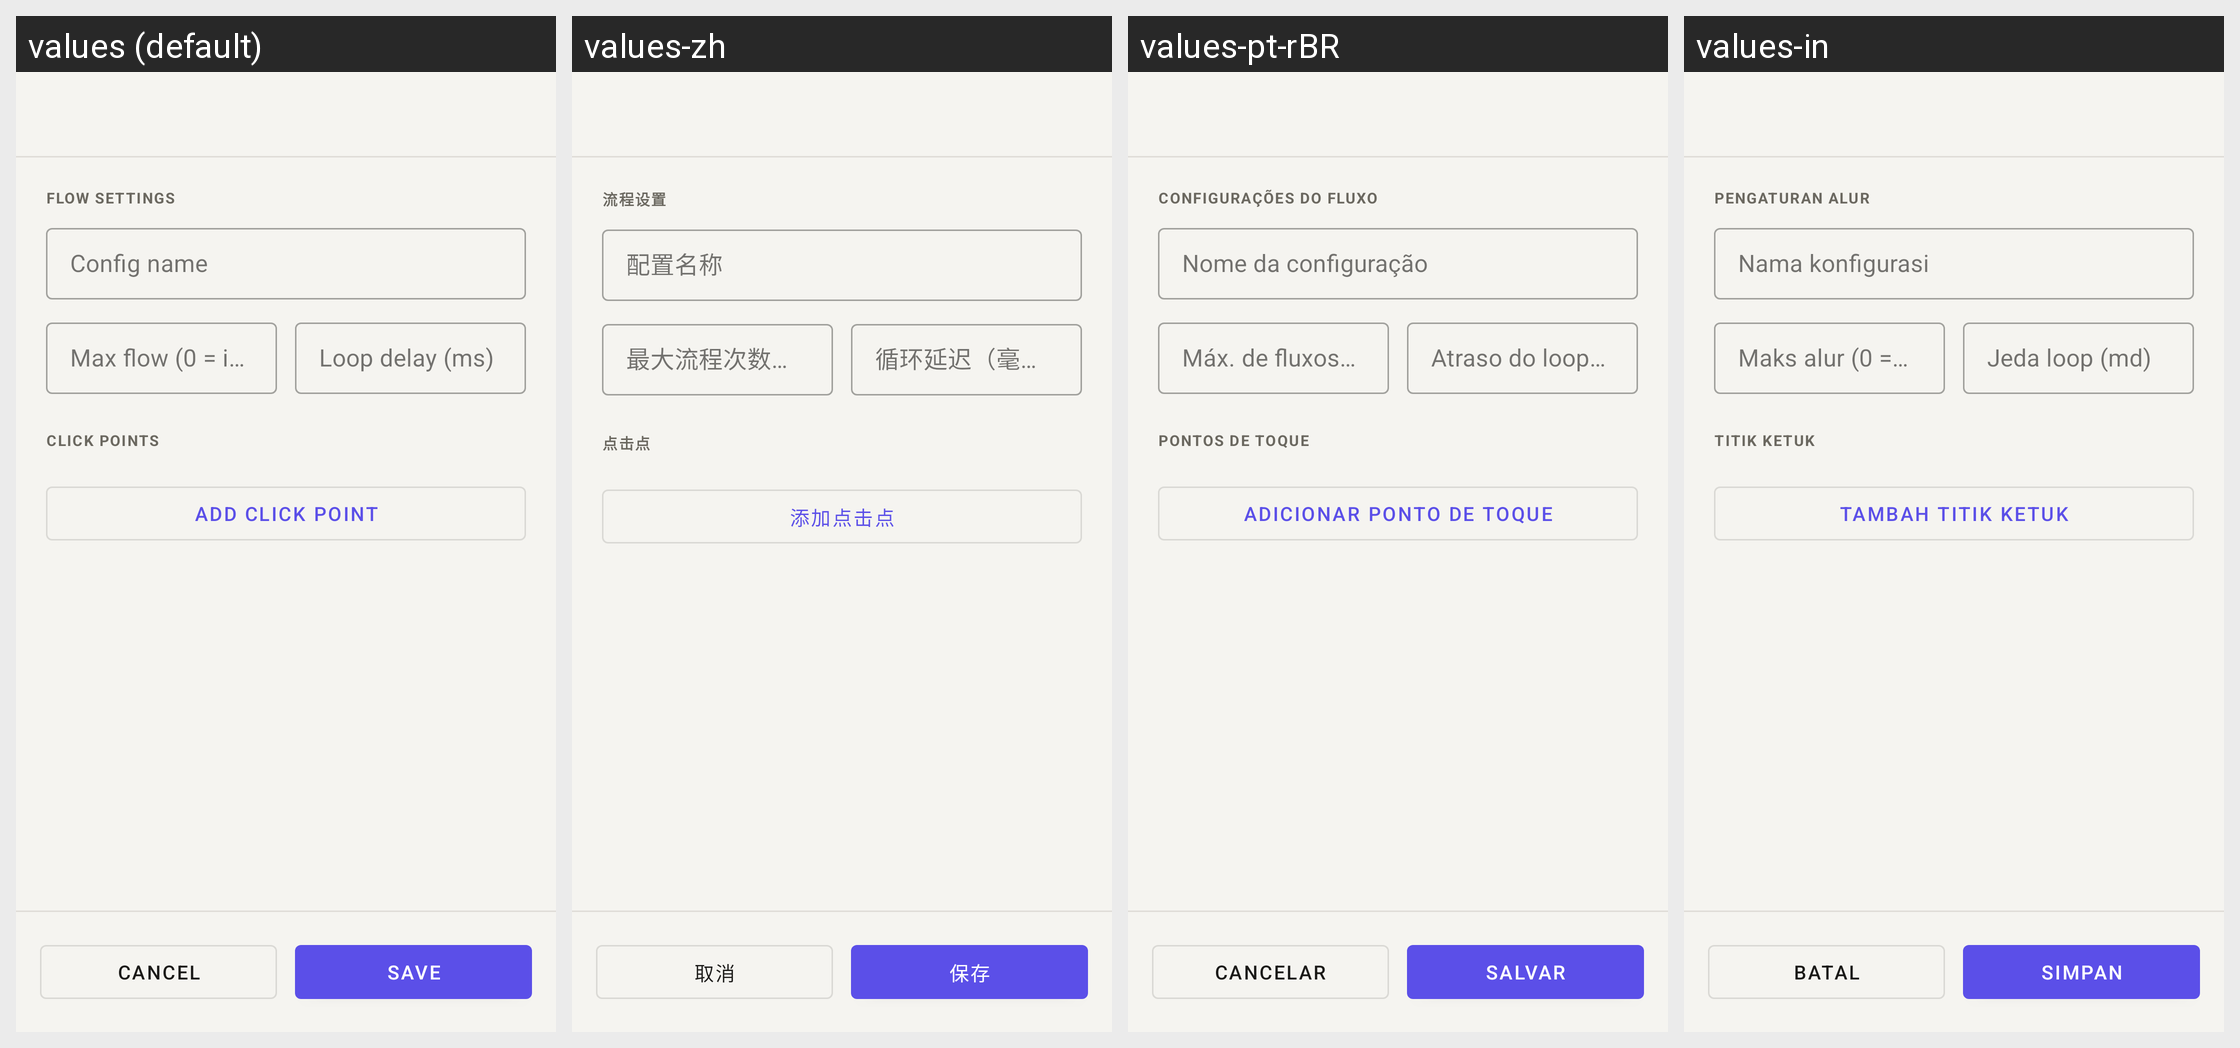

Translations of the strings shown on this Android screen, per locale in the grid:
Android screen res/layout/activity_flow_editor.xml rendered under 4 locales, left to right: values (default), values-zh, values-pt-rBR, values-in. Device: Nexus 5 (rendered at 1080×1920; each locale shown at half size, 540×960, under a caption strip naming it); theme Theme.AutoClicker.
Strings drawn on this screen, with the default value and each locale's value (text and hints the layout hard-codes, and strings that could not be matched under every locale, appear in the picture but are not listed):

section_flow_info
  values: FLOW SETTINGS
  values-zh: 流程设置
  values-pt-rBR: CONFIGURAÇÕES DO FLUXO
  values-in: PENGATURAN ALUR

configuration_name
  values: Config name
  values-zh: 配置名称
  values-pt-rBR: Nome da configuração
  values-in: Nama konfigurasi

max_clicks
  values: Max flow (0 = infinite)
  values-zh: 最大流程次数（0 = 无限）
  values-pt-rBR: Máx. de fluxos (0 = infinito)
  values-in: Maks alur (0 = tak terbatas)

loop_delay_hint
  values: Loop delay (ms)
  values-zh: 循环延迟（毫秒）
  values-pt-rBR: Atraso do loop (ms)
  values-in: Jeda loop (md)

section_click_points
  values: CLICK POINTS
  values-zh: 点击点
  values-pt-rBR: PONTOS DE TOQUE
  values-in: TITIK KETUK

add_point
  values: Add click point
  values-zh: 添加点击点
  values-pt-rBR: Adicionar ponto de toque
  values-in: Tambah titik ketuk

cancel
  values: Cancel
  values-zh: 取消
  values-pt-rBR: Cancelar
  values-in: Batal

save
  values: Save
  values-zh: 保存
  values-pt-rBR: Salvar
  values-in: Simpan
